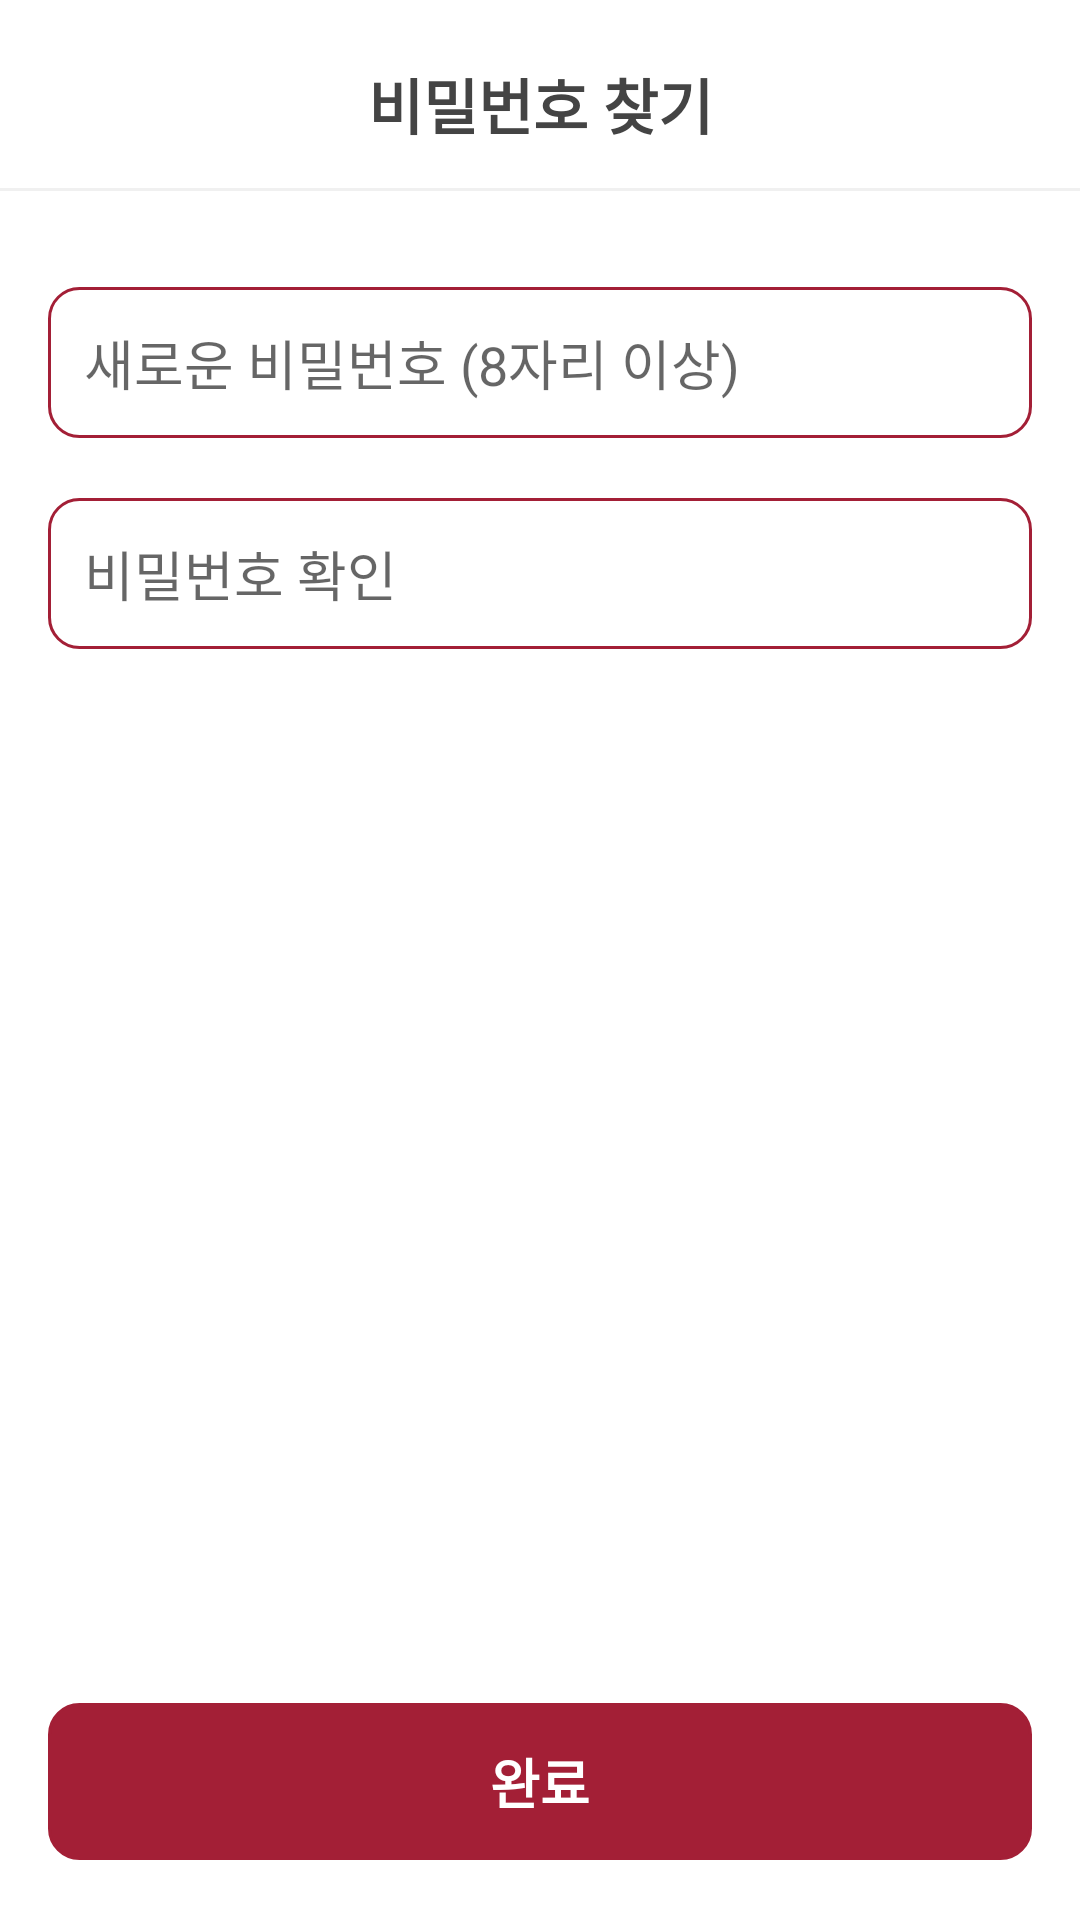

This screen was rendered from an Android layout file. Write that file and the resources it references.
<!-- AndroidManifest.xml: application theme Theme.SejongGoodsMallProject -->
<!-- res/layout/fragment_find_password3.xml -->
<?xml version="1.0" encoding="utf-8"?>
<androidx.constraintlayout.widget.ConstraintLayout xmlns:android="http://schemas.android.com/apk/res/android"
    xmlns:app="http://schemas.android.com/apk/res-auto"
    xmlns:tools="http://schemas.android.com/tools"
    android:layout_width="match_parent"
    android:layout_height="match_parent"
    tools:context=".ui.view.login.FindPasswordFragment3"
    android:background="@color/white"
    android:clickable="true">

    <EditText
        android:id="@+id/et_update_password_1"
        android:layout_width="0dp"
        android:layout_height="wrap_content"
        android:layout_marginStart="16dp"
        android:layout_marginTop="32dp"
        android:layout_marginEnd="16dp"
        android:background="@drawable/background_rec_10dp_red_stroke"
        android:ems="10"
        android:hint="새로운 비밀번호 (8자리 이상)"
        android:inputType="textPassword"
        android:padding="12dp"
        app:layout_constraintEnd_toEndOf="parent"
        app:layout_constraintStart_toStartOf="parent"
        app:layout_constraintTop_toBottomOf="@+id/frameLayout3" />

    <EditText
        android:id="@+id/et_update_password_2"
        android:layout_width="0dp"
        android:layout_height="wrap_content"
        android:layout_marginTop="20dp"
        android:background="@drawable/background_rec_10dp_red_stroke"
        android:hint="비밀번호 확인"
        android:inputType="textPassword"
        android:padding="12dp"
        app:layout_constraintEnd_toEndOf="@+id/et_update_password_1"
        app:layout_constraintStart_toStartOf="@+id/et_update_password_1"
        app:layout_constraintTop_toBottomOf="@+id/et_update_password_1" />

    <TextView
        android:id="@+id/btn_update_pass_complete"
        android:layout_width="0dp"
        android:layout_height="wrap_content"
        android:layout_marginBottom="20dp"
        android:background="@drawable/background_rec_10dp_red_stroke_red_solid"
        android:gravity="center"
        android:padding="13dp"
        android:text="완료"
        android:textColor="#FFFFFF"
        android:textSize="18sp"
        android:textStyle="bold"
        app:layout_constraintBottom_toBottomOf="parent"
        app:layout_constraintEnd_toEndOf="@+id/et_update_password_2"
        app:layout_constraintStart_toStartOf="@+id/et_update_password_2" />

    <ImageView
        android:id="@+id/btn_find_password_back"
        android:layout_width="32dp"
        android:layout_height="32dp"
        android:layout_marginStart="16dp"
        android:background="@drawable/ripple_oval"
        android:padding="4dp"
        android:src="@drawable/ic_back"
        app:layout_constraintBottom_toBottomOf="@+id/textView30"
        app:layout_constraintStart_toStartOf="parent"
        app:layout_constraintTop_toTopOf="@+id/textView30" />

    <TextView
        android:id="@+id/textView30"
        android:layout_width="wrap_content"
        android:layout_height="wrap_content"
        android:layout_marginTop="20dp"
        android:text="비밀번호 찾기"
        android:textColor="@color/main_text"
        android:textSize="20sp"
        android:textStyle="bold"
        app:layout_constraintEnd_toEndOf="parent"
        app:layout_constraintStart_toStartOf="parent"
        app:layout_constraintTop_toTopOf="parent" />

    <FrameLayout
        android:id="@+id/frameLayout3"
        android:layout_width="match_parent"
        android:layout_height="1dp"
        android:layout_marginTop="12dp"
        android:background="@color/shape_background"
        app:layout_constraintEnd_toEndOf="parent"
        app:layout_constraintStart_toStartOf="parent"
        app:layout_constraintTop_toBottomOf="@+id/btn_find_password_back">

    </FrameLayout>
    
    
</androidx.constraintlayout.widget.ConstraintLayout>
<!-- resources referenced by this layout -->
<resources>
  <color name="main_text">#FF444444</color> // 메인글자색
  <color name="shape_background">#FFF0F0F0</color> // 도형배경색
  <color name="white">#FFFFFFFF</color>
  <!-- drawable background_rec_10dp_red_stroke (drawable-v24) -->
  <?xml version="1.0" encoding="utf-8"?>
  <shape xmlns:android="http://schemas.android.com/apk/res/android">
      <corners android:radius="10dp"/>
      <stroke android:color="@color/main_red" android:width="1dp"/>
  </shape>
  <!-- drawable background_rec_10dp_red_stroke_red_solid (drawable) -->
  <?xml version="1.0" encoding="utf-8"?>
  <shape xmlns:android="http://schemas.android.com/apk/res/android">
      <corners android:radius="10dp"/>
      <solid android:color="@color/main_red"/>
      <stroke android:color="@color/main_red" android:width="1dp"/>
  </shape>
  <!-- drawable ripple_oval (drawable) -->
  <?xml version="1.0" encoding="utf-8"?>
  <ripple xmlns:android="http://schemas.android.com/apk/res/android"
      android:color="@color/sub_text">
      <item android:id="@android:id/mask">
          <shape android:shape="oval">
              
              <solid android:color="@android:color/darker_gray" />
          </shape>
      </item>
      <item android:id="@android:id/background">
          <shape android:shape="rectangle">
              <solid android:color="@android:color/white" />
          </shape>
      </item>
  </ripple>
  <style name="Theme.SejongGoodsMallProject" parent="Theme.MaterialComponents.Light.NoActionBar">
          
          <item name="colorPrimary">@color/purple_500</item>
          <item name="colorPrimaryVariant">@color/purple_700</item>
          <item name="colorOnPrimary">@color/white</item>
          
          <item name="colorSecondary">@color/teal_200</item>
          <item name="colorSecondaryVariant">@color/teal_700</item>
          <item name="colorOnSecondary">@color/black</item>
          
          <item name="android:statusBarColor" tools:targetApi="l">@color/main_sub_text</item>
          
      </style>
  <color name="main_red">#FFA31F36</color> // 메인강조색
  <color name="sub_text">#FFC1C1C1</color>  // 보조글자색
  <color name="purple_500">#FF6200EE</color>
  <color name="purple_700">#FF3700B3</color>
  <color name="teal_200">#FF03DAC5</color>
  <color name="teal_700">#FF018786</color>
  <color name="black">#FF000000</color>
  <color name="main_sub_text">#FFD9D9D9</color> // 메인보조색
</resources>
